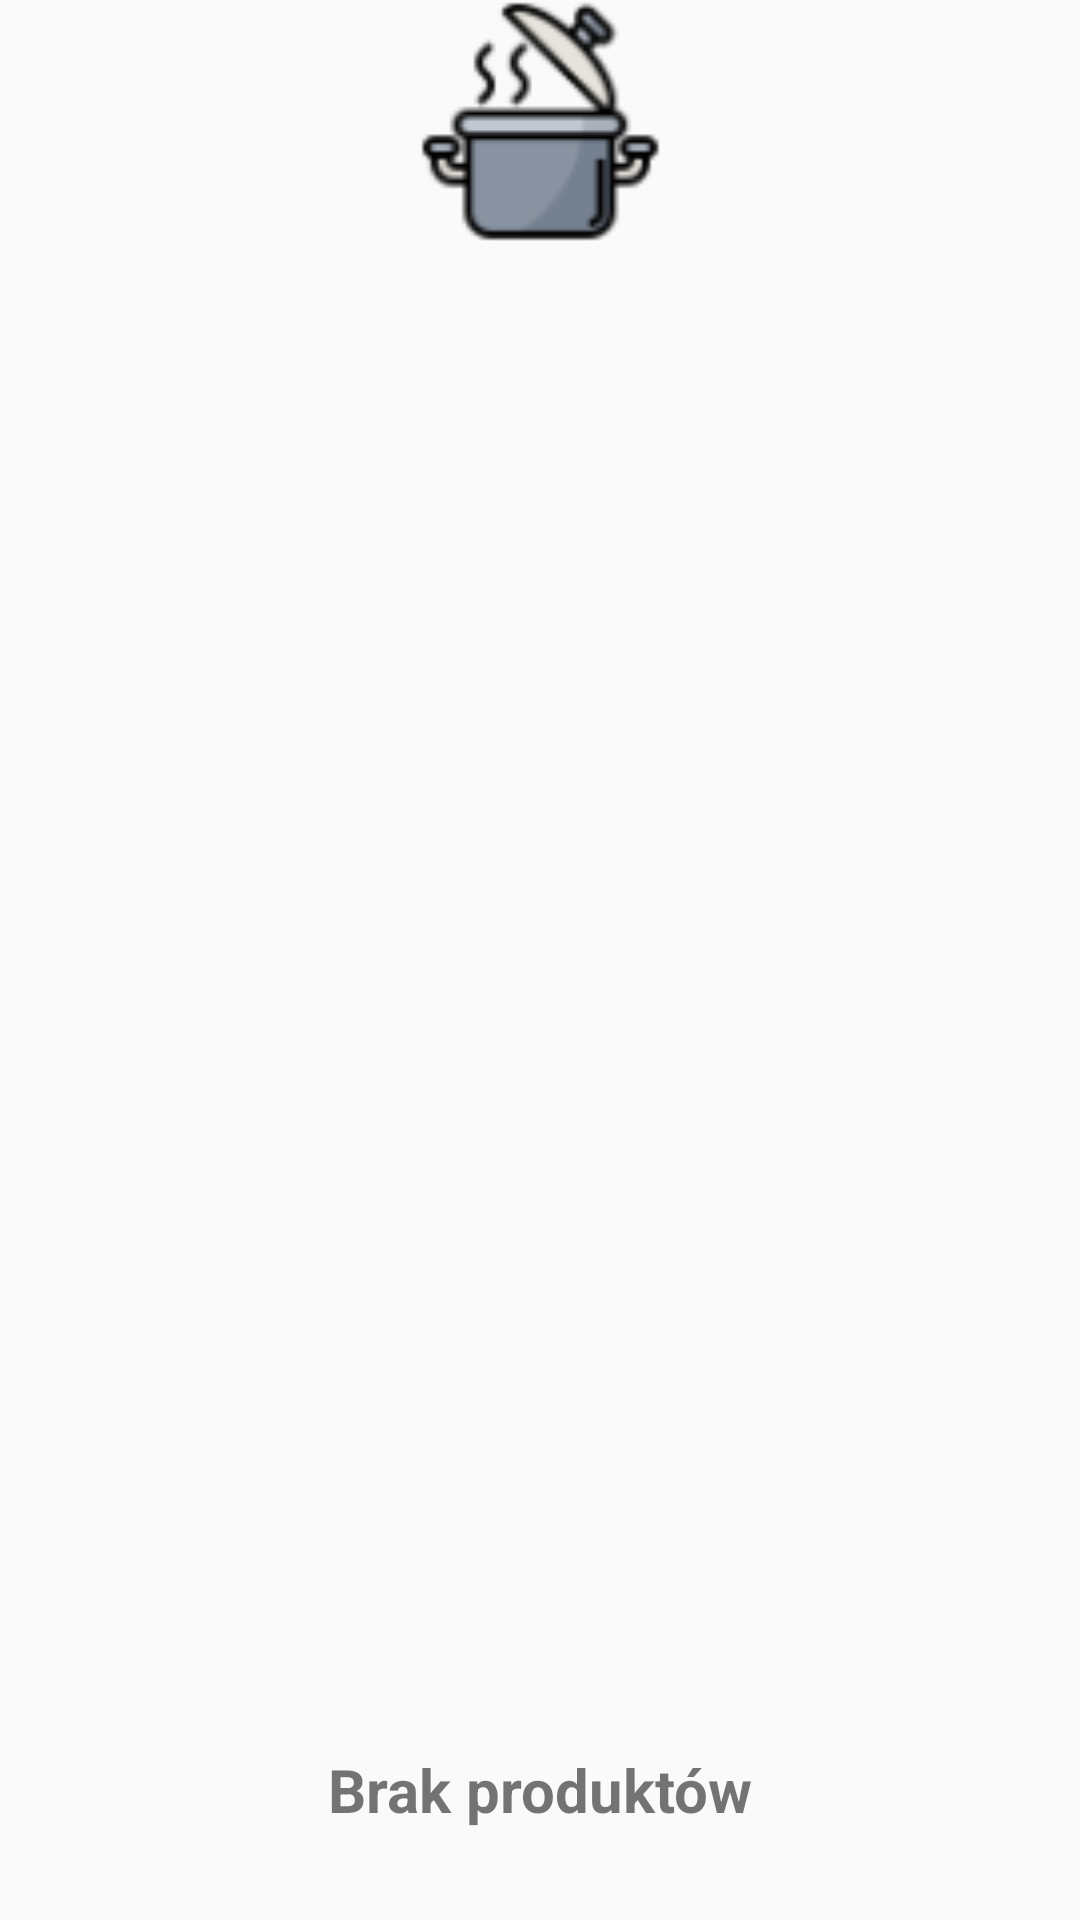

Here is an Android app screen rendered from its layout file. Give the layout XML and the strings, colors and styles it references.
<!-- AndroidManifest.xml: application theme AppTheme -->
<!-- res/layout/activity_show_all_recipes.xml -->
<?xml version="1.0" encoding="utf-8"?>
<androidx.constraintlayout.widget.ConstraintLayout xmlns:android="http://schemas.android.com/apk/res/android"
    xmlns:app="http://schemas.android.com/apk/res-auto"
    xmlns:tools="http://schemas.android.com/tools"
    android:layout_width="match_parent"
    android:layout_height="match_parent"
    tools:context=".Recipies.ShowAllRecipesActivity">

    <ImageView
        android:id="@+id/imageView3"
        android:layout_width="99dp"
        android:layout_height="81dp"
        app:layout_constraintEnd_toEndOf="parent"
        app:layout_constraintStart_toStartOf="parent"
        app:layout_constraintTop_toTopOf="parent"
        app:srcCompat="@drawable/cooking" />

    <androidx.recyclerview.widget.RecyclerView
        android:id="@+id/recyclerViewPossibleProvisions"
        android:layout_width="match_parent"
        android:layout_height="wrap_content"
        android:layout_marginTop="20dp"
        app:layout_constraintEnd_toEndOf="parent"
        app:layout_constraintStart_toStartOf="parent"
        app:layout_constraintTop_toBottomOf="@+id/imageView3" />

    <androidx.recyclerview.widget.RecyclerView
        android:id="@+id/recyclerViewImPossibleProvisions"
        android:layout_width="match_parent"
        android:layout_height="wrap_content"
        android:layout_marginBottom="30dp"
        app:layout_constraintBottom_toBottomOf="parent"
        app:layout_constraintEnd_toEndOf="parent"
        app:layout_constraintStart_toStartOf="parent" />

    <TextView
        android:id="@+id/textViewTitle"
        android:layout_width="wrap_content"
        android:layout_height="wrap_content"
        android:text="Brak produktów"
        android:textSize="20dp"
        android:textStyle="bold"
        app:layout_constraintBottom_toTopOf="@+id/recyclerViewImPossibleProvisions"
        app:layout_constraintEnd_toEndOf="parent"
        app:layout_constraintStart_toStartOf="parent" />


</androidx.constraintlayout.widget.ConstraintLayout>
<!-- resources referenced by this layout -->
<resources>
  <!-- drawable cooking: png bitmap (drawable, 4153 bytes) -->
  <style name="AppTheme" parent="Theme.AppCompat.Light.NoActionBar">
          
          <item name="colorPrimary">@color/colorPrimary</item>
          <item name="colorPrimaryDark">@color/colorPrimaryDark</item>
          <item name="colorAccent">@color/colorAccent</item>
      </style>
  <color name="colorPrimary">#6200EE</color>
  <color name="colorPrimaryDark">#49D0E2</color>
  <color name="colorAccent">#03DAC5</color>
</resources>
